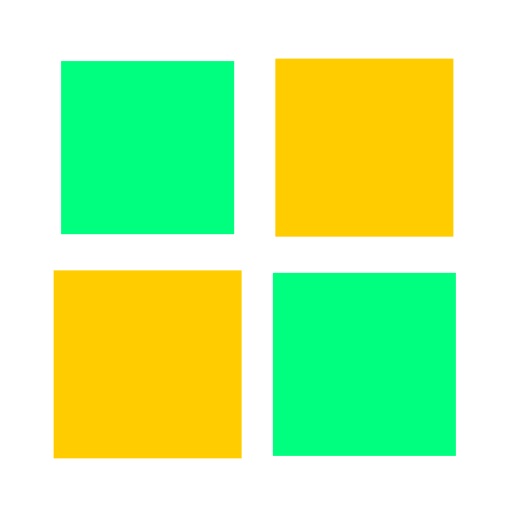
t = 0.00 s
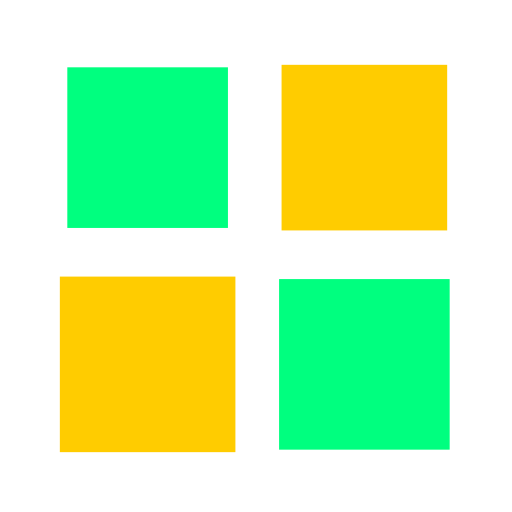
t = 0.15 s
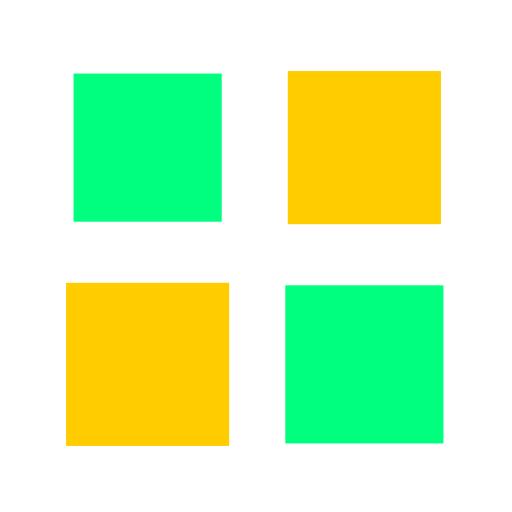
t = 0.30 s
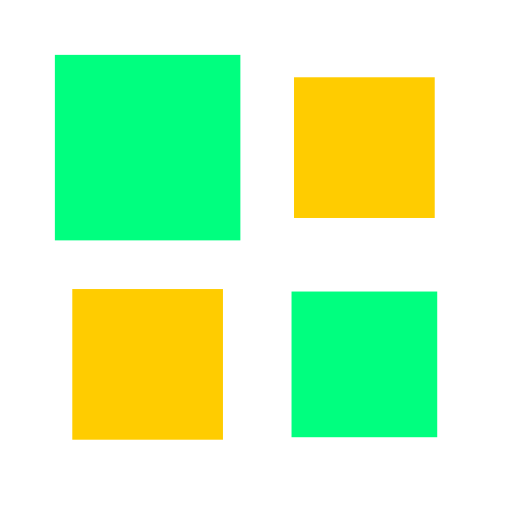
t = 0.44 s

The animated SVG that drew these frames (rendered in a browser with its animation timeline set to each time). Animation: 4 SMIL elements (animateTransform=4); one cycle of 0.59 s, repeats indefinitely.

<svg xmlns="http://www.w3.org/2000/svg" viewBox="0 0 100 100" preserveAspectRatio="xMidYMid" width="200" height="200" style="shape-rendering: auto; display: block; background: rgb(255, 255, 255);" xmlns:xlink="http://www.w3.org/1999/xlink"><g><g transform="translate(28.833333333333336,28.833333333333336)">
  <rect fill="#00ff7f" height="27" width="27" y="-13.5" x="-13.5">
    <animateTransform begin="-0.17751479289940827s" values="1.36;1" keyTimes="0;1" dur="0.591715976331361s" repeatCount="indefinite" type="scale" attributeName="transform"></animateTransform>
  </rect>
</g>
<g transform="translate(71.16666666666667,28.833333333333336)">
  <rect fill="#ffcc00" height="27" width="27" y="-13.5" x="-13.5">
    <animateTransform begin="-0.1183431952662722s" values="1.36;1" keyTimes="0;1" dur="0.591715976331361s" repeatCount="indefinite" type="scale" attributeName="transform"></animateTransform>
  </rect>
</g>
<g transform="translate(28.833333333333336,71.16666666666667)">
  <rect fill="#ffcc00" height="27" width="27" y="-13.5" x="-13.5">
    <animateTransform begin="0s" values="1.36;1" keyTimes="0;1" dur="0.591715976331361s" repeatCount="indefinite" type="scale" attributeName="transform"></animateTransform>
  </rect>
</g>
<g transform="translate(71.16666666666667,71.16666666666667)">
  <rect fill="#00ff7f" height="27" width="27" y="-13.5" x="-13.5">
    <animateTransform begin="-0.0591715976331361s" values="1.36;1" keyTimes="0;1" dur="0.591715976331361s" repeatCount="indefinite" type="scale" attributeName="transform"></animateTransform>
  </rect>
</g><g></g></g><!-- [ldio] generated by https://loading.io --></svg>